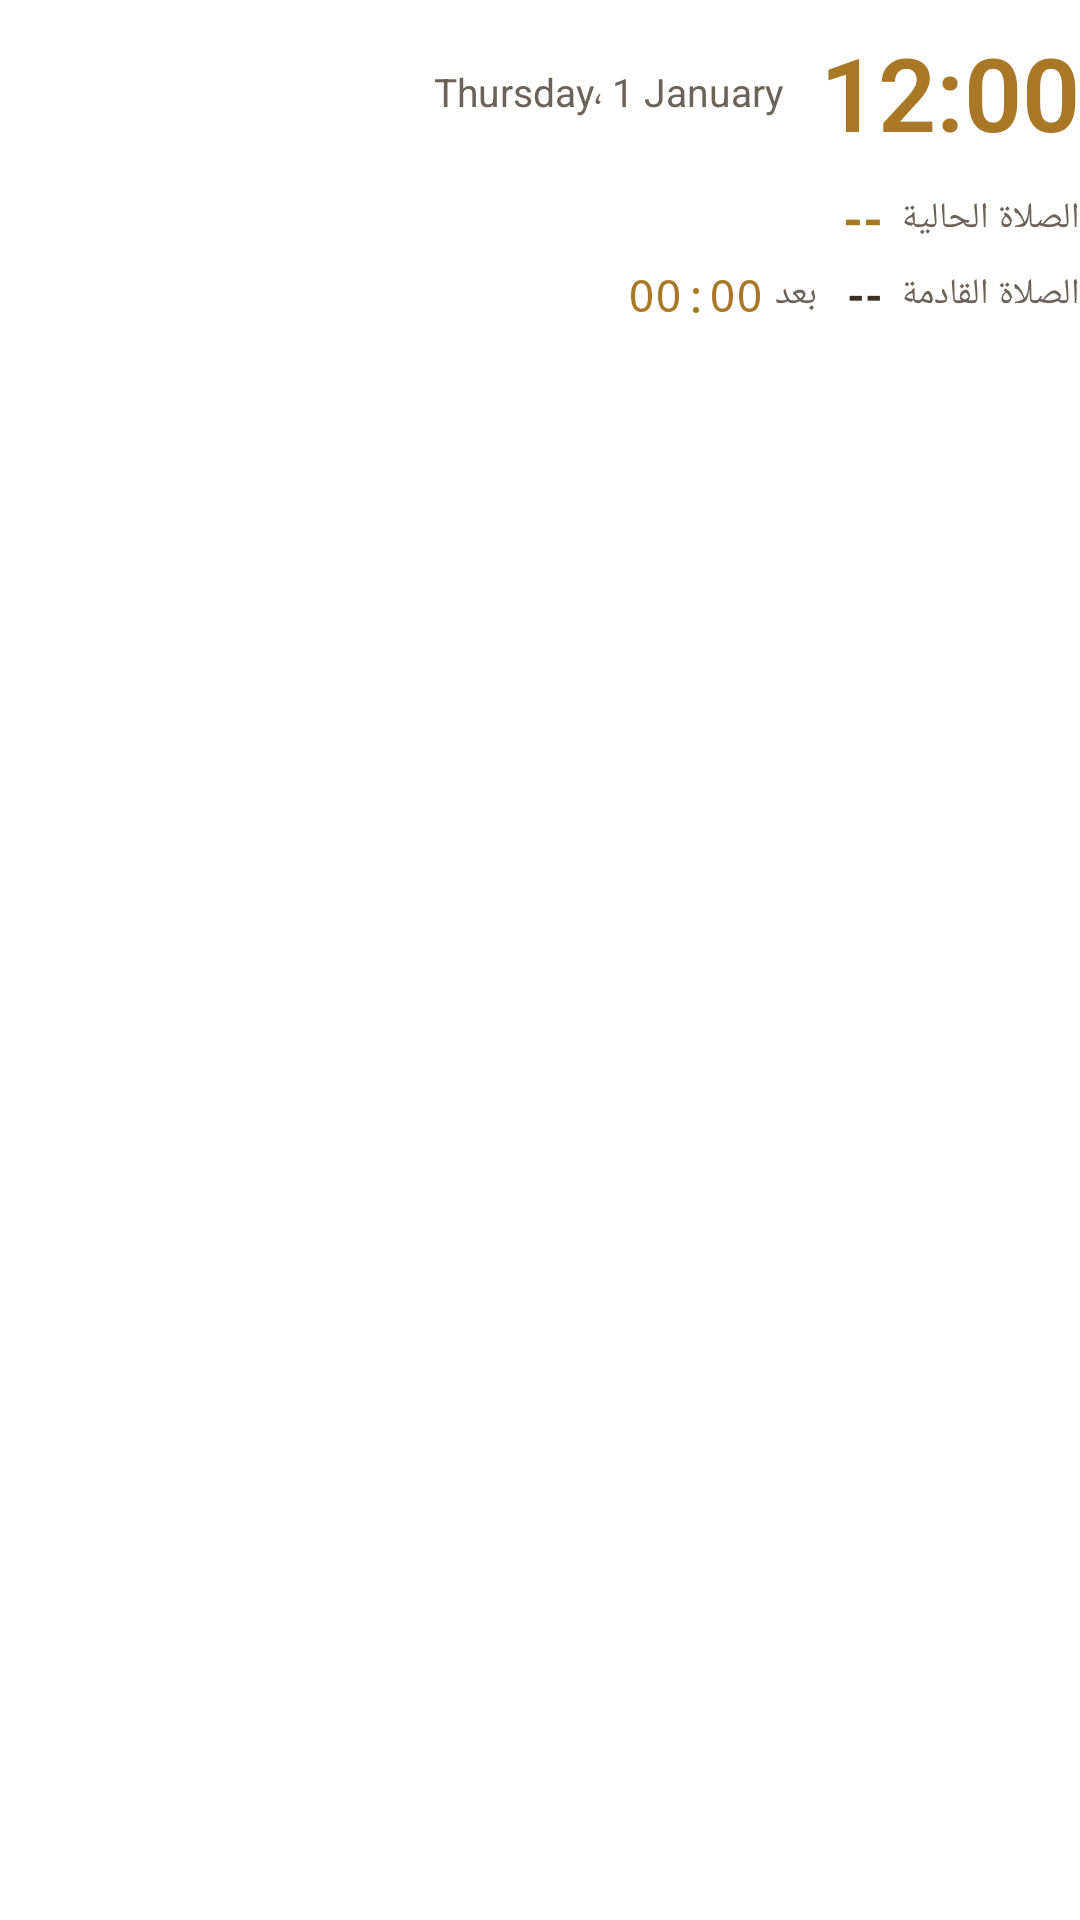

Android layout source for this screen:
<!-- AndroidManifest.xml: fallback theme Theme.MaterialComponents.DayNight.NoActionBar -->
<!-- res/layout/notification_prayer_big.xml -->
<?xml version="1.0" encoding="utf-8"?>
<LinearLayout xmlns:android="http://schemas.android.com/apk/res/android"
    android:layout_width="match_parent"
    android:layout_height="wrap_content"
    android:orientation="vertical"
    android:layoutDirection="rtl"
    android:paddingTop="8dp"
    android:paddingBottom="8dp">

    
    <LinearLayout
        android:layout_width="match_parent"
        android:layout_height="wrap_content"
        android:orientation="horizontal"
        android:gravity="center_vertical">

        <TextClock
            android:layout_width="wrap_content"
            android:layout_height="wrap_content"
            android:format24Hour="HH:mm"
            android:format12Hour="h:mm"
            android:textColor="@color/notifAccent"
            android:textSize="34sp"
            android:textStyle="bold"
            android:fontFamily="sans-serif-light" />

        <TextClock
            android:layout_width="wrap_content"
            android:layout_height="wrap_content"
            android:format24Hour="EEEE، d MMMM"
            android:format12Hour="EEEE، d MMMM"
            android:textColor="@color/notifSecondary"
            android:textSize="13sp"
            android:layout_marginStart="12dp" />
    </LinearLayout>

    
    <LinearLayout
        android:layout_width="match_parent"
        android:layout_height="wrap_content"
        android:orientation="horizontal"
        android:gravity="center_vertical"
        android:layout_marginTop="8dp">

        <TextView
            android:layout_width="wrap_content"
            android:layout_height="wrap_content"
            android:text="الصلاة الحالية"
            android:textColor="@color/notifSecondary"
            android:textSize="12sp"
            android:layout_marginEnd="6dp" />

        <TextView
            android:id="@+id/np_current"
            android:layout_width="wrap_content"
            android:layout_height="wrap_content"
            android:text="--"
            android:textColor="@color/notifAccent"
            android:textSize="17sp"
            android:textStyle="bold" />
    </LinearLayout>

    <LinearLayout
        android:layout_width="match_parent"
        android:layout_height="wrap_content"
        android:orientation="horizontal"
        android:gravity="center_vertical"
        android:layout_marginTop="4dp">

        <TextView
            android:layout_width="wrap_content"
            android:layout_height="wrap_content"
            android:text="الصلاة القادمة"
            android:textColor="@color/notifSecondary"
            android:textSize="12sp"
            android:layout_marginEnd="6dp" />

        <TextView
            android:id="@+id/np_next"
            android:layout_width="wrap_content"
            android:layout_height="wrap_content"
            android:text="--"
            android:textColor="@color/notifPrimary"
            android:textSize="15sp"
            android:textStyle="bold"
            android:layout_marginEnd="10dp" />

        <TextView
            android:layout_width="wrap_content"
            android:layout_height="wrap_content"
            android:text="بعد"
            android:textColor="@color/notifSecondary"
            android:textSize="12sp"
            android:layout_marginEnd="4dp" />

        <Chronometer
            android:id="@+id/np_countdown"
            android:layout_width="wrap_content"
            android:layout_height="wrap_content"
            android:textColor="@color/notifAccent"
            android:textSize="15sp"
            android:fontFamily="monospace" />
    </LinearLayout>

</LinearLayout>
<!-- resources referenced by this layout -->
<resources>
  <color name="notifAccent">#A87826</color>
  <color name="notifPrimary">#3D3022</color>
  <color name="notifSecondary">#6B6358</color>
</resources>
